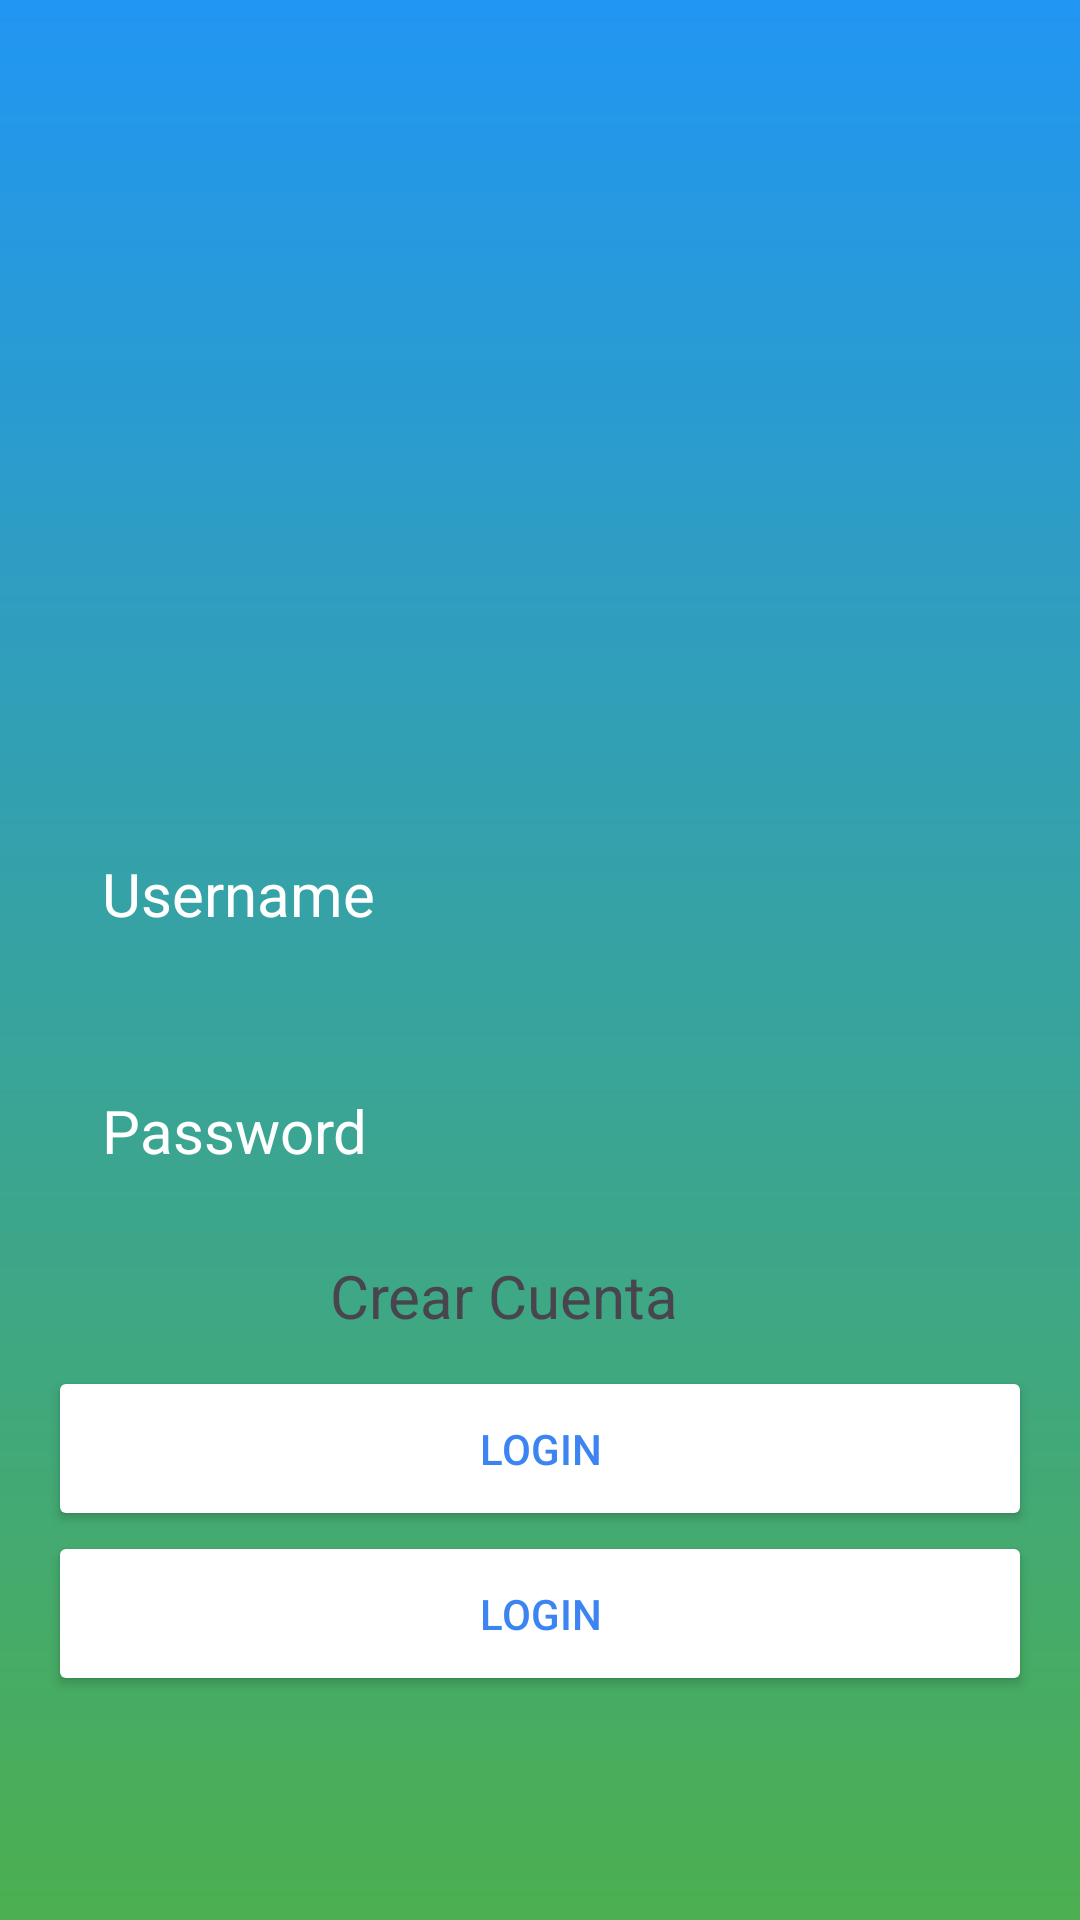

Here is an Android app screen rendered from its layout file. Give the layout XML and the strings, colors and styles it references.
<!-- AndroidManifest.xml: application theme Theme.Refaccionaria -->
<!-- res/layout/activity_main.xml -->
<?xml version="1.0" encoding="utf-8"?>
<RelativeLayout xmlns:android="http://schemas.android.com/apk/res/android"
    xmlns:app="http://schemas.android.com/apk/res-auto"
    xmlns:tools="http://schemas.android.com/tools"
    android:layout_width="match_parent"
    android:layout_height="match_parent"
    android:background="@drawable/login_background"
    android:gravity="center"
    android:padding="16dp"
    tools:context=".MainActivity">

    <LinearLayout

        android:layout_width="match_parent"
        android:layout_height="wrap_content"
        android:gravity="center"
        android:orientation="vertical">


        <ImageView
            android:layout_width="160dp"
            android:layout_height="160dp"
            android:src="@drawable/icon_account_circle" />

        <EditText
            android:layout_width="match_parent"
            android:layout_height="wrap_content"
            android:layout_marginTop="32dp"
            android:background="@drawable/rounded_corner"
            android:hint="Username"
            android:inputType="text"
            android:padding="18dp"
            android:textColor="@color/white"
            android:textColorHint="@color/white"
            android:textSize="20sp"
            android:id="@+id/username_input"/>

        <EditText
            android:layout_width="match_parent"
            android:layout_height="wrap_content"
            android:layout_marginTop="16dp"
            android:background="@drawable/rounded_corner"
            android:hint="Password"
            android:inputType="textPassword"
            android:padding="18dp"
            android:textColor="@color/white"
            android:textColorHint="@color/white"
            android:textSize="20sp"
            android:id="@+id/password_input"/>

        <TextView
            android:id="@+id/createAccount"
            android:layout_width="140dp"
            android:layout_height="wrap_content"
            android:layout_marginTop="10dp"
            android:layout_marginBottom="10dp"
            android:layout_gravity="center"
            android:textSize="20dp"
            android:text="Crear Cuenta" />

        <Button
            android:layout_width="match_parent"
            android:layout_height="wrap_content"
            android:layout_marginTop="0dp"
            android:backgroundTint="@color/white"
            android:padding="18dp"
            android:text="Login"
            android:textColor="#3B84F1"
            android:id="@+id/login_btn"/>

        <Button
            android:layout_width="match_parent"
            android:layout_height="wrap_content"
            android:layout_marginTop="0dp"
            android:backgroundTint="@color/white"
            android:padding="18dp"
            android:text="Login"
            android:textColor="#3B84F1"
            android:onClick="prueba"
            android:id="@+id/prueba_btn"/>


    </LinearLayout>


</RelativeLayout>
<!-- resources referenced by this layout -->
<resources>
  <!-- drawable login_background (drawable) -->
  <?xml version="1.0" encoding="utf-8"?>
  <shape xmlns:android="http://schemas.android.com/apk/res/android">
      <gradient android:type="linear" android:angle="100"
          android:startColor="#2196F3" android:endColor="#4CAF50"/>
  </shape>
  <style name="Theme.Refaccionaria" parent="Base.Theme.Refaccionaria" />
  <style name="Base.Theme.Refaccionaria" parent="Theme.Material3.DayNight.NoActionBar">
          
          
      </style>
  <!-- not gathered from this repository: default colours our renderer supplied (Android Studio template values) -->
  <color name="white">#FFFFFFFF</color>
</resources>
